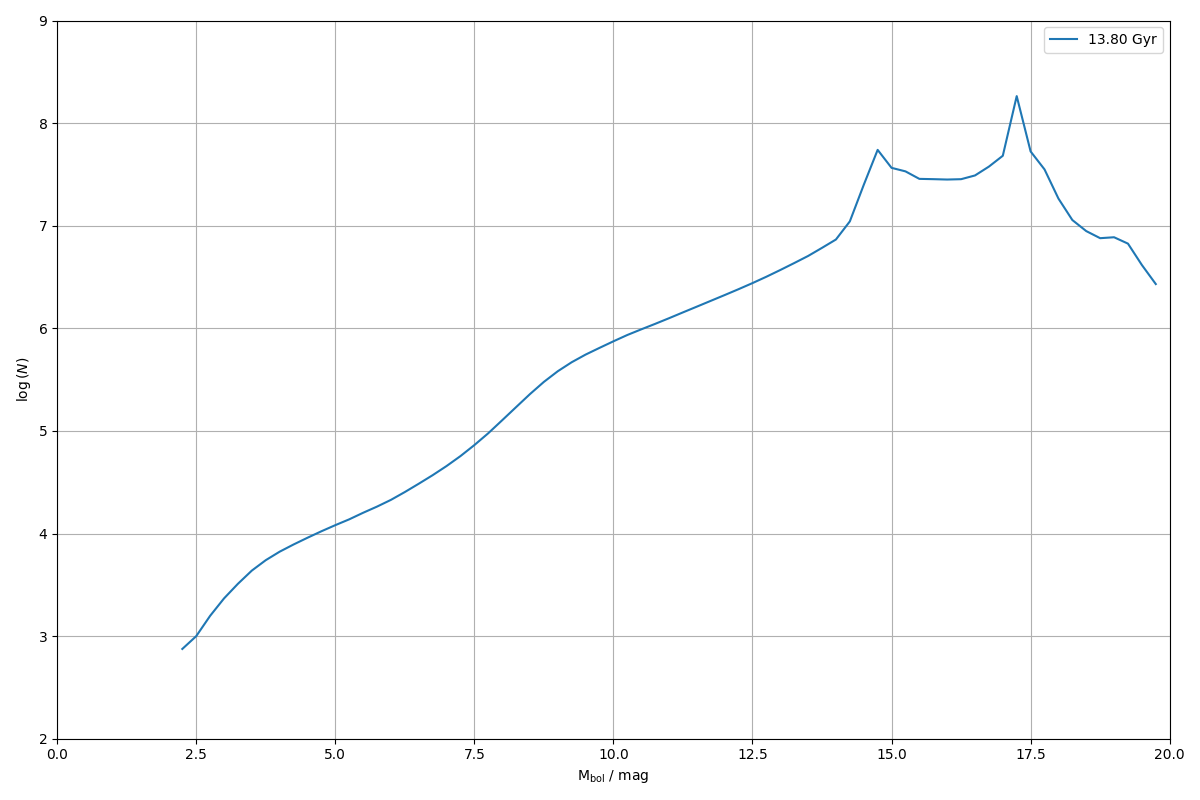

The table this chart was drawn from, first rows:
0.000000000000000000e+00, 0.000000000000000000e+00
2.500000000000000000e-01, 0.000000000000000000e+00
5.000000000000000000e-01, 0.000000000000000000e+00
7.500000000000000000e-01, 0.000000000000000000e+00
1.000000000000000000e+00, 0.000000000000000000e+00
1.250000000000000000e+00, 0.000000000000000000e+00
1.500000000000000000e+00, 0.000000000000000000e+00
1.750000000000000000e+00, 0.000000000000000000e+00
2.000000000000000000e+00, 0.000000000000000000e+00
2.250000000000000000e+00, 7.497637106236583122e+02
2.500000000000000000e+00, 9.991963652932689683e+02
2.750000000000000000e+00, 1.576690513620206730e+03
3.000000000000000000e+00, 2.331168592529698799e+03
3.250000000000000000e+00, 3.237169830109220584e+03
3.500000000000000000e+00, 4.353197011150262369e+03
3.750000000000000000e+00, 5.497172080358084713e+03
4.000000000000000000e+00, 6.651903085684717553e+03
4.250000000000000000e+00, 7.817692228685993541e+03
4.500000000000000000e+00, 9.093209101091179036e+03
4.750000000000000000e+00, 1.051461896946519300e+04
5.000000000000000000e+00, 1.206011149909401502e+04
5.250000000000000000e+00, 1.374266698139499567e+04
5.500000000000000000e+00, 1.592445551349040579e+04
5.750000000000000000e+00, 1.829102796072048295e+04
6.000000000000000000e+00, 2.127284714845999042e+04
6.250000000000000000e+00, 2.535909747336988221e+04
6.500000000000000000e+00, 3.055757407910255279e+04
6.750000000000000000e+00, 3.701744958372425026e+04
7.000000000000000000e+00, 4.544657865197545470e+04
7.250000000000000000e+00, 5.682073564960944350e+04
7.500000000000000000e+00, 7.275071738794352859e+04
7.750000000000000000e+00, 9.490704118950951670e+04
8.000000000000000000e+00, 1.270153418679443421e+05
8.250000000000000000e+00, 1.704827226759324549e+05
8.500000000000000000e+00, 2.285403592497458158e+05
8.750000000000000000e+00, 3.004659997523759957e+05
9.000000000000000000e+00, 3.817000647598591750e+05
9.250000000000000000e+00, 4.671191550584160141e+05
9.500000000000000000e+00, 5.545602818357959623e+05
9.750000000000000000e+00, 6.446882733778704423e+05
1.000000000000000000e+01, 7.470361750179392984e+05
1.025000000000000000e+01, 8.607619041628980776e+05
1.050000000000000000e+01, 9.768390706217591651e+05
1.075000000000000000e+01, 1.104878546529797139e+06
1.100000000000000000e+01, 1.254638588010475272e+06
1.125000000000000000e+01, 1.429480541166032664e+06
1.150000000000000000e+01, 1.626490672865942586e+06
1.175000000000000000e+01, 1.852242300285862060e+06
1.200000000000000000e+01, 2.108860363540826831e+06
1.225000000000000000e+01, 2.406827058047424071e+06
1.250000000000000000e+01, 2.758130036399093457e+06
1.275000000000000000e+01, 3.182124188395467587e+06
1.300000000000000000e+01, 3.700432182680830825e+06
1.325000000000000000e+01, 4.323557276668724604e+06
1.350000000000000000e+01, 5.071160458003822714e+06
1.375000000000000000e+01, 6.083705018156582490e+06
1.400000000000000000e+01, 7.336373283208696172e+06
1.425000000000000000e+01, 1.101574372670137323e+07
1.450000000000000000e+01, 2.498863885670492426e+07
1.475000000000000000e+01, 5.484004409071427584e+07
1.500000000000000000e+01, 3.663470105091146380e+07
... 19 more rows
